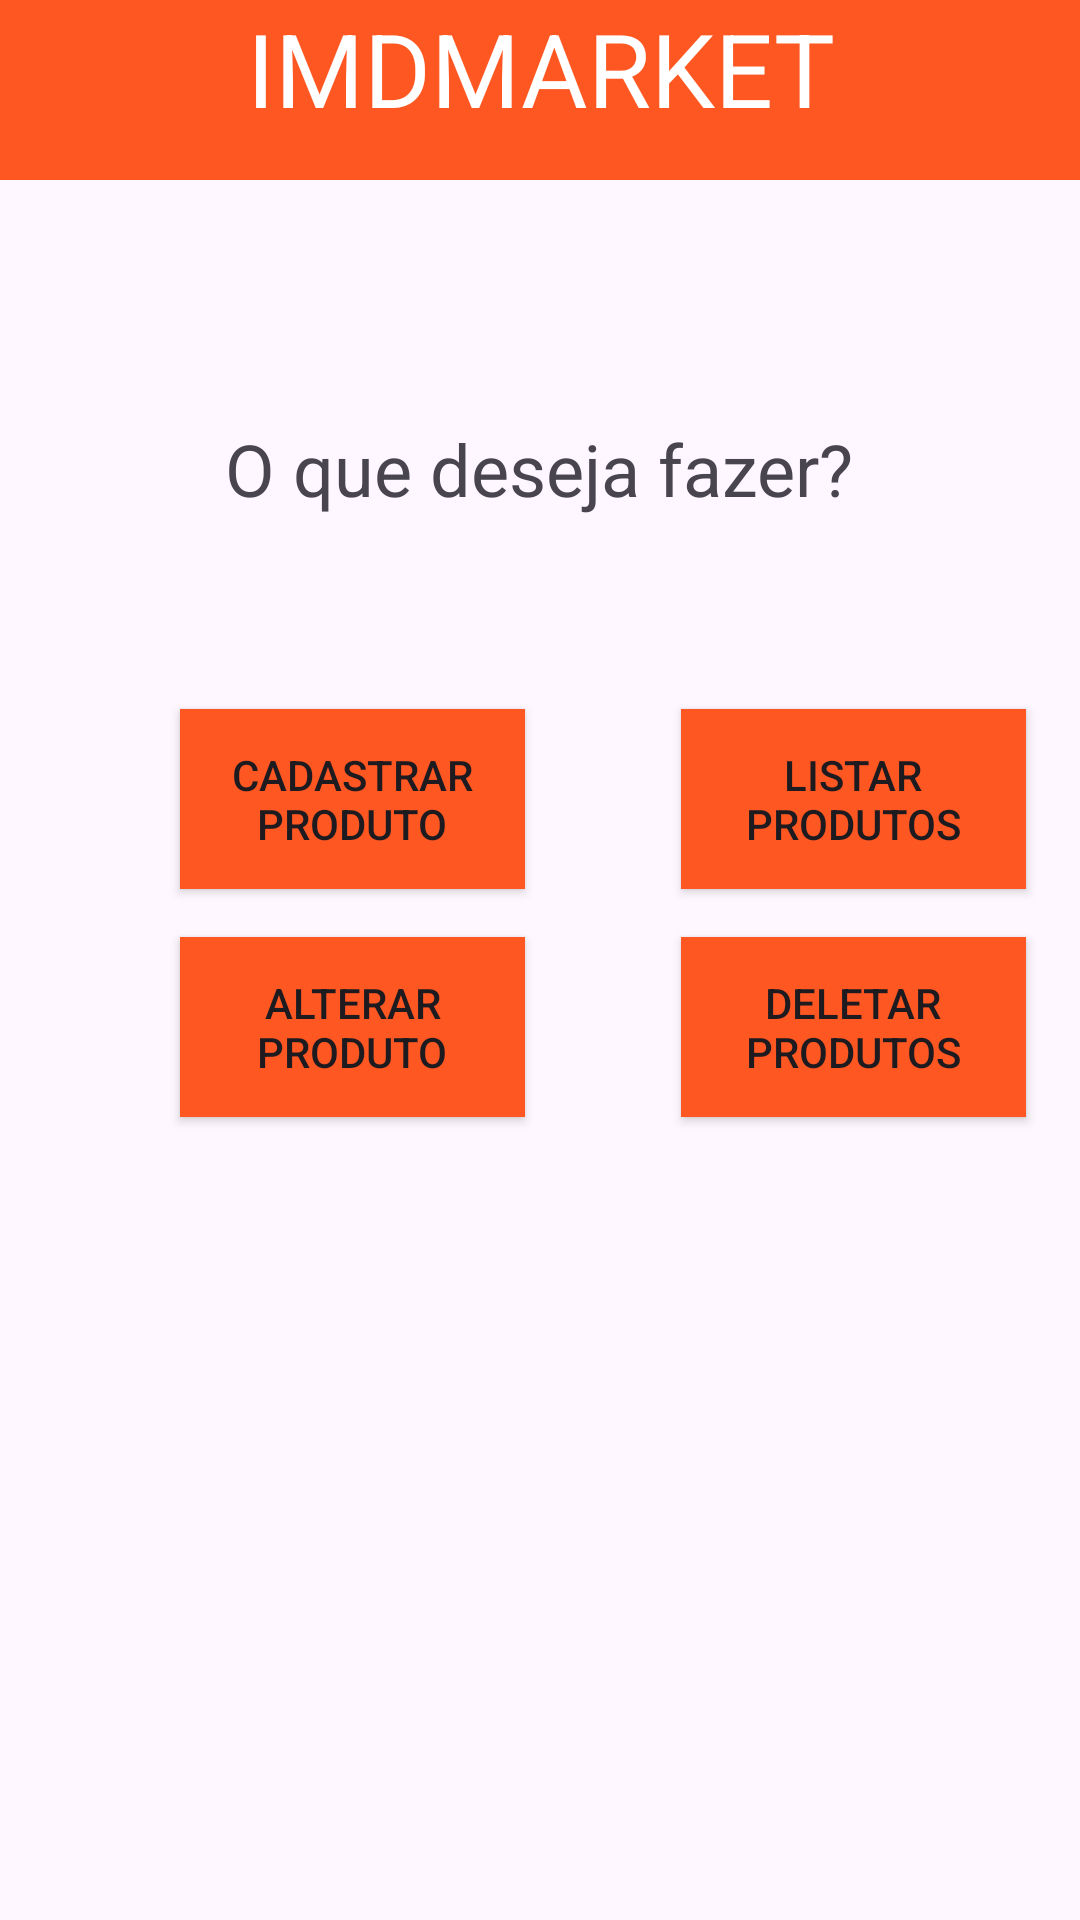

The Android layout XML behind this screen, and the referenced resources:
<!-- AndroidManifest.xml: application theme Theme.Imd_Market -->
<!-- res/layout/activity_home.xml -->
<?xml version="1.0" encoding="utf-8"?>
<androidx.constraintlayout.widget.ConstraintLayout xmlns:android="http://schemas.android.com/apk/res/android"
    xmlns:app="http://schemas.android.com/apk/res-auto"
    xmlns:tools="http://schemas.android.com/tools"
    android:layout_width="match_parent"
    android:layout_height="match_parent"
    tools:context=".controllers.HomeActivity">

    <Button
        android:id="@+id/button5"
        android:layout_width="115dp"
        android:layout_height="60dp"
        android:layout_marginStart="52dp"
        android:layout_marginTop="16dp"
        android:background="@color/primary"
        android:text="@string/delete_product_button"
        app:layout_constraintStart_toEndOf="@+id/button4"
        app:layout_constraintTop_toBottomOf="@+id/button3" />

    <Button
        android:id="@+id/button4"
        android:layout_width="115dp"
        android:layout_height="60dp"
        android:layout_marginStart="60dp"
        android:layout_marginTop="16dp"
        android:background="@color/primary"
        android:text="@string/update_product_button"
        app:layout_constraintStart_toStartOf="parent"
        app:layout_constraintTop_toBottomOf="@+id/button2" />

    <Button
        android:id="@+id/button3"
        android:layout_width="115dp"
        android:layout_height="60dp"
        android:layout_marginStart="52dp"
        android:layout_marginTop="64dp"
        android:background="@color/primary"
        android:text="@string/list_products_button"
        app:layout_constraintStart_toEndOf="@+id/button2"
        app:layout_constraintTop_toBottomOf="@+id/textView" />

    <TextView
        android:id="@+id/textView"
        android:layout_width="wrap_content"
        android:layout_height="wrap_content"
        android:layout_marginTop="80dp"
        android:text="@string/home_question"
        android:textSize="24sp"
        app:layout_constraintEnd_toEndOf="parent"
        app:layout_constraintHorizontal_bias="0.498"
        app:layout_constraintStart_toStartOf="parent"
        app:layout_constraintTop_toBottomOf="@+id/linearLayout" />

    <LinearLayout
        android:id="@+id/linearLayout"
        android:layout_width="0dp"
        android:layout_height="60dp"
        android:background="@color/primary"
        android:orientation="vertical"
        android:textAlignment="center"
        app:layout_constraintEnd_toEndOf="parent"
        app:layout_constraintStart_toStartOf="parent"
        app:layout_constraintTop_toTopOf="parent">

        <TextView
            android:id="@+id/textView2"
            android:layout_width="match_parent"
            android:layout_height="wrap_content"
            android:text="@string/app_title"
            android:textAlignment="center"
            android:textColor="@color/white"
            android:textSize="34sp" />
    </LinearLayout>

    <Button
        android:id="@+id/button2"
        android:layout_width="115dp"
        android:layout_height="60dp"
        android:layout_marginStart="60dp"
        android:layout_marginTop="64dp"
        android:background="@color/primary"
        android:text="@string/create_product_button"
        app:layout_constraintStart_toStartOf="parent"
        app:layout_constraintTop_toBottomOf="@+id/textView" />

</androidx.constraintlayout.widget.ConstraintLayout>
<!-- resources referenced by this layout -->
<resources>
  <color name="primary">#FF5722</color>
  <color name="white">#FFFFFFFF</color>
  <string name="app_title">IMDMARKET</string>
  <string name="create_product_button">Cadastrar produto</string>
  <string name="delete_product_button">Deletar produtos</string>
  <string name="home_question">O que deseja fazer?</string>
  <string name="list_products_button">Listar produtos</string>
  <string name="update_product_button">Alterar produto</string>
  <style name="Theme.Imd_Market" parent="Base.Theme.Imd_Market" />
  <style name="Base.Theme.Imd_Market" parent="Theme.Material3.DayNight.NoActionBar">
          
          
      </style>
</resources>
